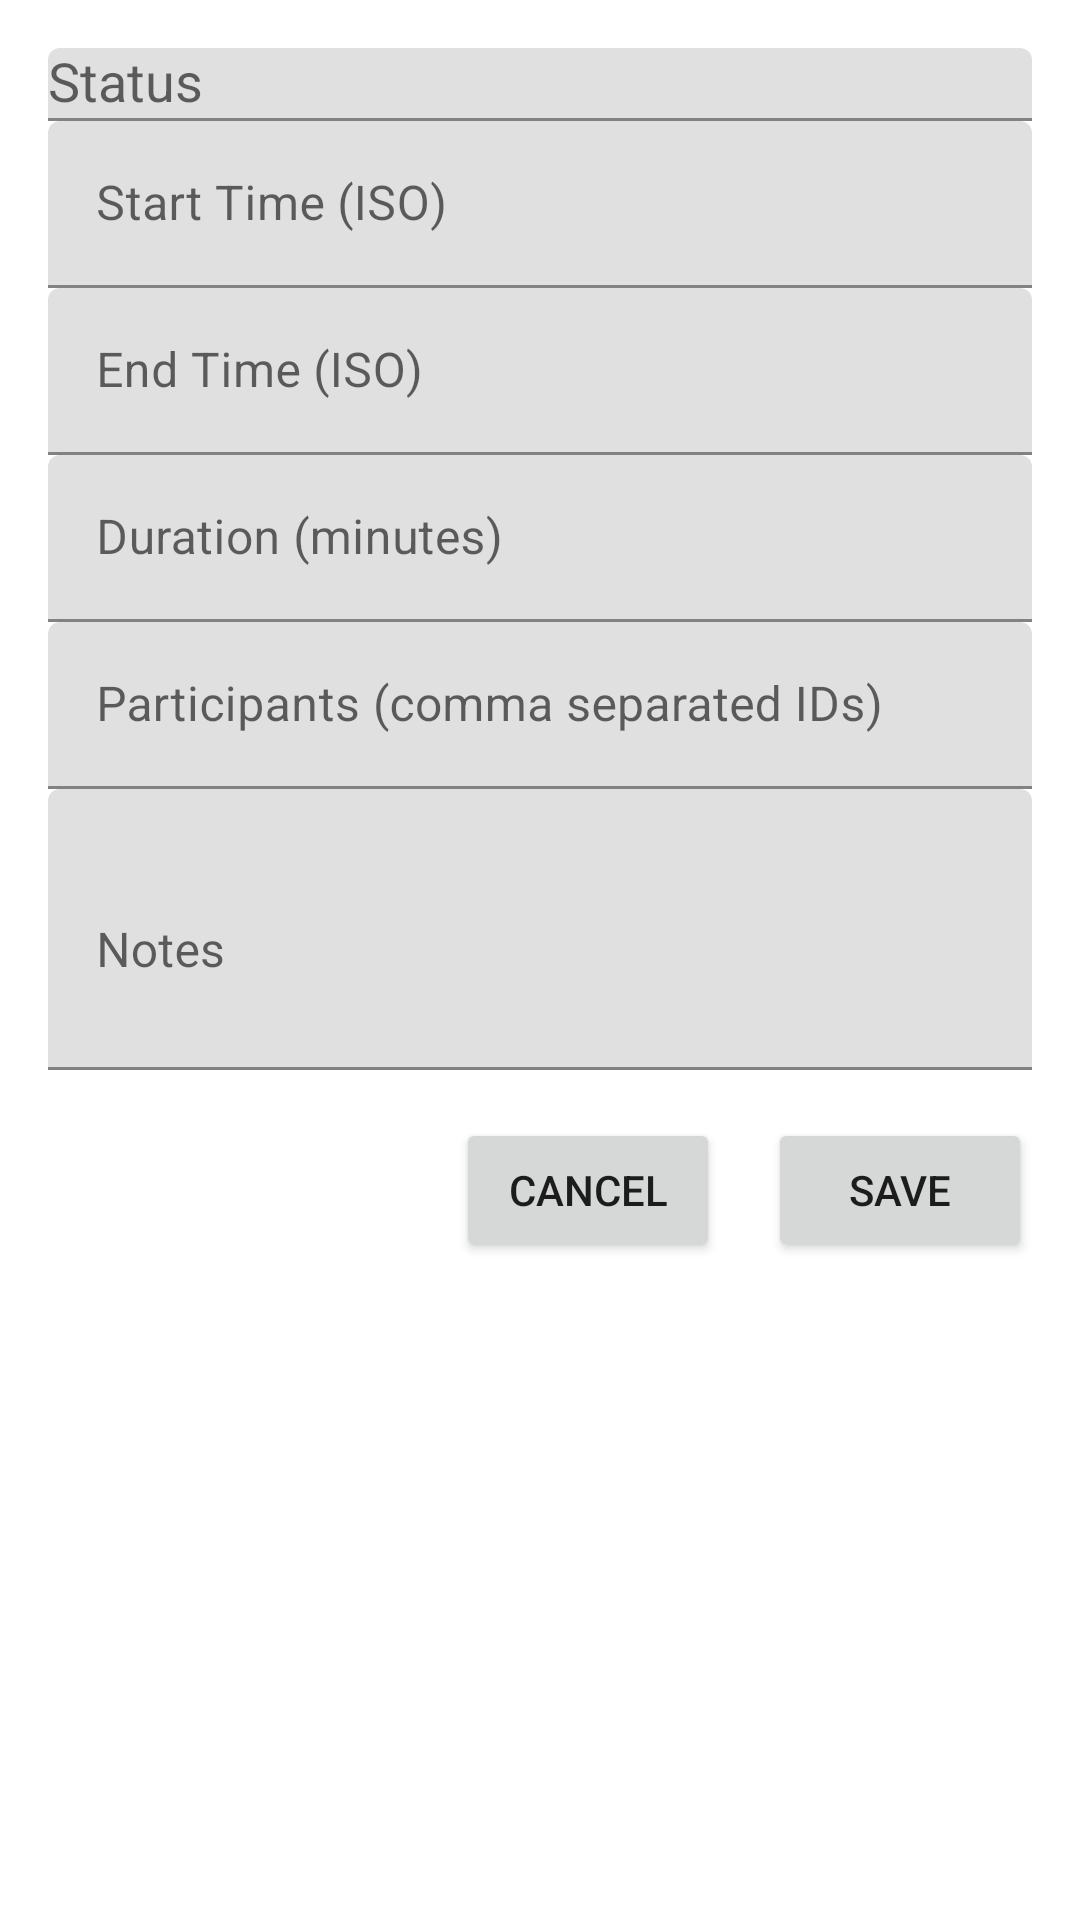

This screen was rendered from an Android layout file. Write that file and the resources it references.
<!-- AndroidManifest.xml: application theme Theme.Progress -->
<!-- res/layout/fragment_edit_schedule.xml -->
<?xml version="1.0" encoding="utf-8"?>
<ScrollView xmlns:android="http://schemas.android.com/apk/res/android"
    xmlns:app="http://schemas.android.com/apk/res-auto"
    android:layout_width="match_parent"
    android:layout_height="match_parent"
    android:fillViewport="true">

    <LinearLayout
        android:layout_width="match_parent"
        android:layout_height="wrap_content"
        android:orientation="vertical"
        android:padding="16dp">

        <com.google.android.material.textfield.TextInputLayout
            android:layout_width="match_parent"
            android:layout_height="wrap_content"
            android:hint="Status">
            <AutoCompleteTextView
                android:id="@+id/actStatus"
                android:layout_width="match_parent"
                android:layout_height="wrap_content"/>
        </com.google.android.material.textfield.TextInputLayout>

        <com.google.android.material.textfield.TextInputLayout
            android:layout_width="match_parent"
            android:layout_height="wrap_content"
            android:hint="Start Time (ISO)">
            <com.google.android.material.textfield.TextInputEditText
                android:id="@+id/etStartTime"
                android:focusable="false"
                android:clickable="true"
                android:layout_width="match_parent"
                android:layout_height="wrap_content"/>
        </com.google.android.material.textfield.TextInputLayout>

        <com.google.android.material.textfield.TextInputLayout
            android:layout_width="match_parent"
            android:layout_height="wrap_content"
            android:hint="End Time (ISO)">
            <com.google.android.material.textfield.TextInputEditText
                android:id="@+id/etEndTime"
                android:focusable="false"
                android:clickable="true"
                android:layout_width="match_parent"
                android:layout_height="wrap_content"/>
        </com.google.android.material.textfield.TextInputLayout>

        <com.google.android.material.textfield.TextInputLayout
            android:layout_width="match_parent"
            android:layout_height="wrap_content"
            android:hint="Duration (minutes)">
            <com.google.android.material.textfield.TextInputEditText
                android:id="@+id/etDuration"
                android:inputType="number"
                android:layout_width="match_parent"
                android:layout_height="wrap_content"/>
        </com.google.android.material.textfield.TextInputLayout>

        <com.google.android.material.textfield.TextInputLayout
            android:layout_width="match_parent"
            android:layout_height="wrap_content"
            android:hint="Participants (comma separated IDs)">
            <com.google.android.material.textfield.TextInputEditText
                android:id="@+id/etParticipants"
                android:layout_width="match_parent"
                android:layout_height="wrap_content"/>
        </com.google.android.material.textfield.TextInputLayout>

        <com.google.android.material.textfield.TextInputLayout
            android:layout_width="match_parent"
            android:layout_height="wrap_content"
            android:hint="Notes">
            <com.google.android.material.textfield.TextInputEditText
                android:id="@+id/etNotes"
                android:layout_width="match_parent"
                android:layout_height="wrap_content"
                android:inputType="textMultiLine"
                android:minLines="3"/>
        </com.google.android.material.textfield.TextInputLayout>

        <LinearLayout
            android:layout_width="match_parent"
            android:layout_height="wrap_content"
            android:orientation="horizontal"
            android:gravity="end"
            android:layout_marginTop="16dp">
            <Button
                android:id="@+id/btnCancel"
                android:layout_width="wrap_content"
                android:layout_height="wrap_content"
                android:text="Cancel"/>
            <Button
                android:id="@+id/btnSave"
                android:layout_width="wrap_content"
                android:layout_height="wrap_content"
                android:text="Save"
                android:layout_marginStart="16dp"/>
        </LinearLayout>

    </LinearLayout>
</ScrollView>
<!-- resources referenced by this layout -->
<resources>
  <style name="Theme.Progress" parent="Theme.MaterialComponents.DayNight.DarkActionBar">
          
          <item name="colorPrimary">@color/purple_500</item>
          <item name="colorPrimaryVariant">@color/purple_700</item>
          <item name="colorOnPrimary">@color/white</item>
          
          <item name="colorSecondary">@color/teal_200</item>
          <item name="colorSecondaryVariant">@color/teal_700</item>
          <item name="colorOnSecondary">@color/black</item>
          
          <item name="android:statusBarColor">?attr/colorPrimaryVariant</item>
          
      </style>
  <!-- not gathered from this repository: default colours our renderer supplied (Android Studio template values) -->
  <color name="purple_500">#FF6200EE</color>
  <color name="purple_700">#FF3700B3</color>
  <color name="teal_200">#FF03DAC5</color>
  <color name="teal_700">#FF018786</color>
  <color name="black">#FF000000</color>
  <color name="white">#FFFFFFFF</color>
</resources>
